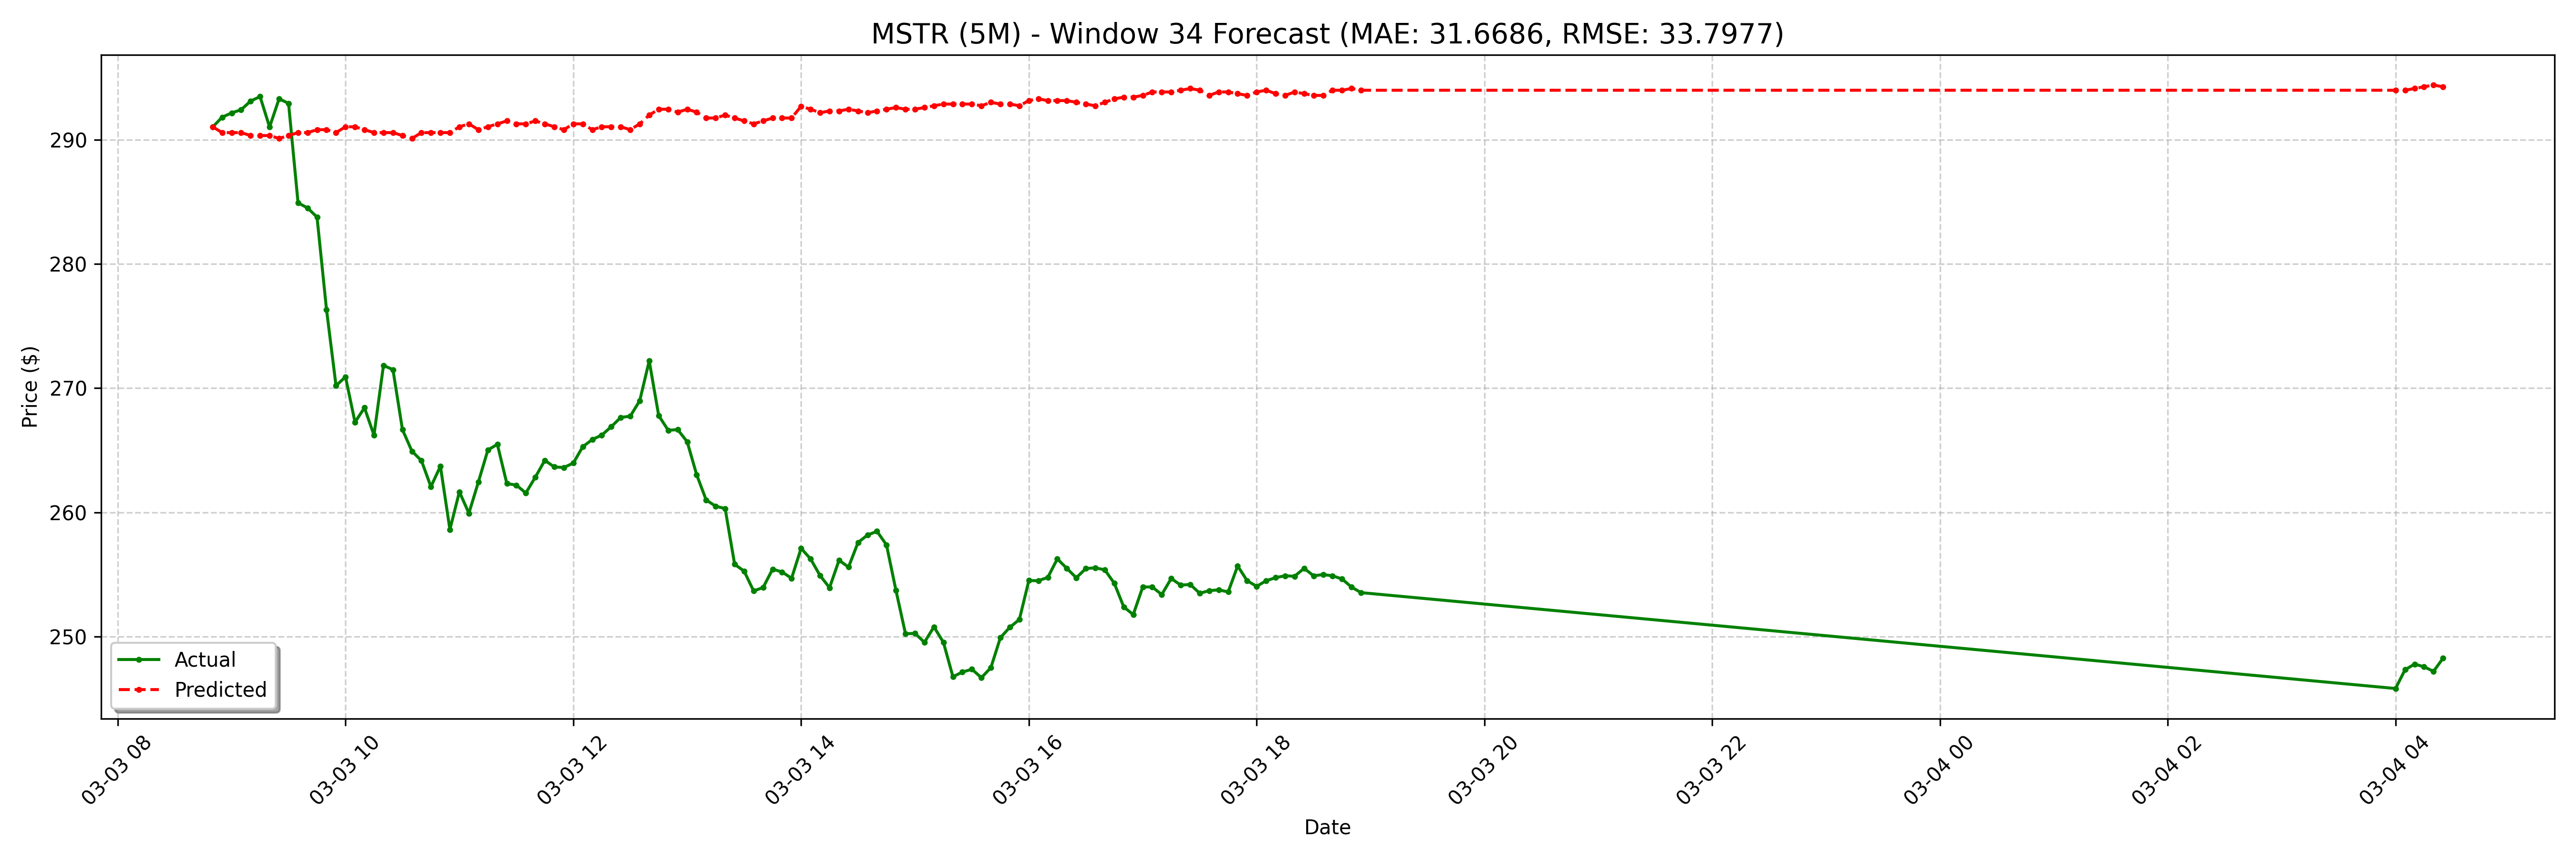

The table this chart was drawn from, first rows:
date, actual, forecast
2025-03-03 08:50:00-05:00, 291, 291
2025-03-03 08:55:00-05:00, 291.8, 290.6
2025-03-03 09:00:00-05:00, 292.1, 290.6
2025-03-03 09:05:00-05:00, 292.4, 290.6
2025-03-03 09:10:00-05:00, 293.1, 290.3
2025-03-03 09:15:00-05:00, 293.5, 290.3
2025-03-03 09:20:00-05:00, 291, 290.3
2025-03-03 09:25:00-05:00, 293.3, 290.1
2025-03-03 09:30:00-05:00, 292.9, 290.3
2025-03-03 09:35:00-05:00, 284.9, 290.6
2025-03-03 09:40:00-05:00, 284.5, 290.6
2025-03-03 09:45:00-05:00, 283.8, 290.8
2025-03-03 09:50:00-05:00, 276.3, 290.8
2025-03-03 09:55:00-05:00, 270.2, 290.6
2025-03-03 10:00:00-05:00, 270.9, 291
2025-03-03 10:05:00-05:00, 267.3, 291
2025-03-03 10:10:00-05:00, 268.4, 290.8
2025-03-03 10:15:00-05:00, 266.2, 290.6
2025-03-03 10:20:00-05:00, 271.8, 290.6
2025-03-03 10:25:00-05:00, 271.5, 290.6
2025-03-03 10:30:00-05:00, 266.7, 290.3
2025-03-03 10:35:00-05:00, 264.9, 290.1
2025-03-03 10:40:00-05:00, 264.2, 290.6
2025-03-03 10:45:00-05:00, 262.1, 290.6
2025-03-03 10:50:00-05:00, 263.7, 290.6
2025-03-03 10:55:00-05:00, 258.6, 290.6
2025-03-03 11:00:00-05:00, 261.7, 291
2025-03-03 11:05:00-05:00, 259.9, 291.3
2025-03-03 11:10:00-05:00, 262.4, 290.8
2025-03-03 11:15:00-05:00, 265, 291
2025-03-03 11:20:00-05:00, 265.5, 291.3
2025-03-03 11:25:00-05:00, 262.3, 291.5
2025-03-03 11:30:00-05:00, 262.2, 291.3
2025-03-03 11:35:00-05:00, 261.6, 291.3
2025-03-03 11:40:00-05:00, 262.8, 291.5
2025-03-03 11:45:00-05:00, 264.2, 291.3
2025-03-03 11:50:00-05:00, 263.7, 291
2025-03-03 11:55:00-05:00, 263.6, 290.8
2025-03-03 12:00:00-05:00, 264, 291.3
2025-03-03 12:05:00-05:00, 265.3, 291.3
2025-03-03 12:10:00-05:00, 265.9, 290.8
2025-03-03 12:15:00-05:00, 266.2, 291
2025-03-03 12:20:00-05:00, 266.9, 291
2025-03-03 12:25:00-05:00, 267.6, 291
2025-03-03 12:30:00-05:00, 267.7, 290.8
2025-03-03 12:35:00-05:00, 269, 291.3
2025-03-03 12:40:00-05:00, 272.2, 292
2025-03-03 12:45:00-05:00, 267.8, 292.4
2025-03-03 12:50:00-05:00, 266.6, 292.4
2025-03-03 12:55:00-05:00, 266.7, 292.2
2025-03-03 13:00:00-05:00, 265.7, 292.4
2025-03-03 13:05:00-05:00, 263, 292.2
2025-03-03 13:10:00-05:00, 261.0, 291.7
2025-03-03 13:15:00-05:00, 260.5, 291.7
2025-03-03 13:20:00-05:00, 260.3, 292
2025-03-03 13:25:00-05:00, 255.8, 291.7
2025-03-03 13:30:00-05:00, 255.3, 291.5
2025-03-03 13:35:00-05:00, 253.7, 291.3
2025-03-03 13:40:00-05:00, 254, 291.5
2025-03-03 13:45:00-05:00, 255.4, 291.7
... 68 more rows
